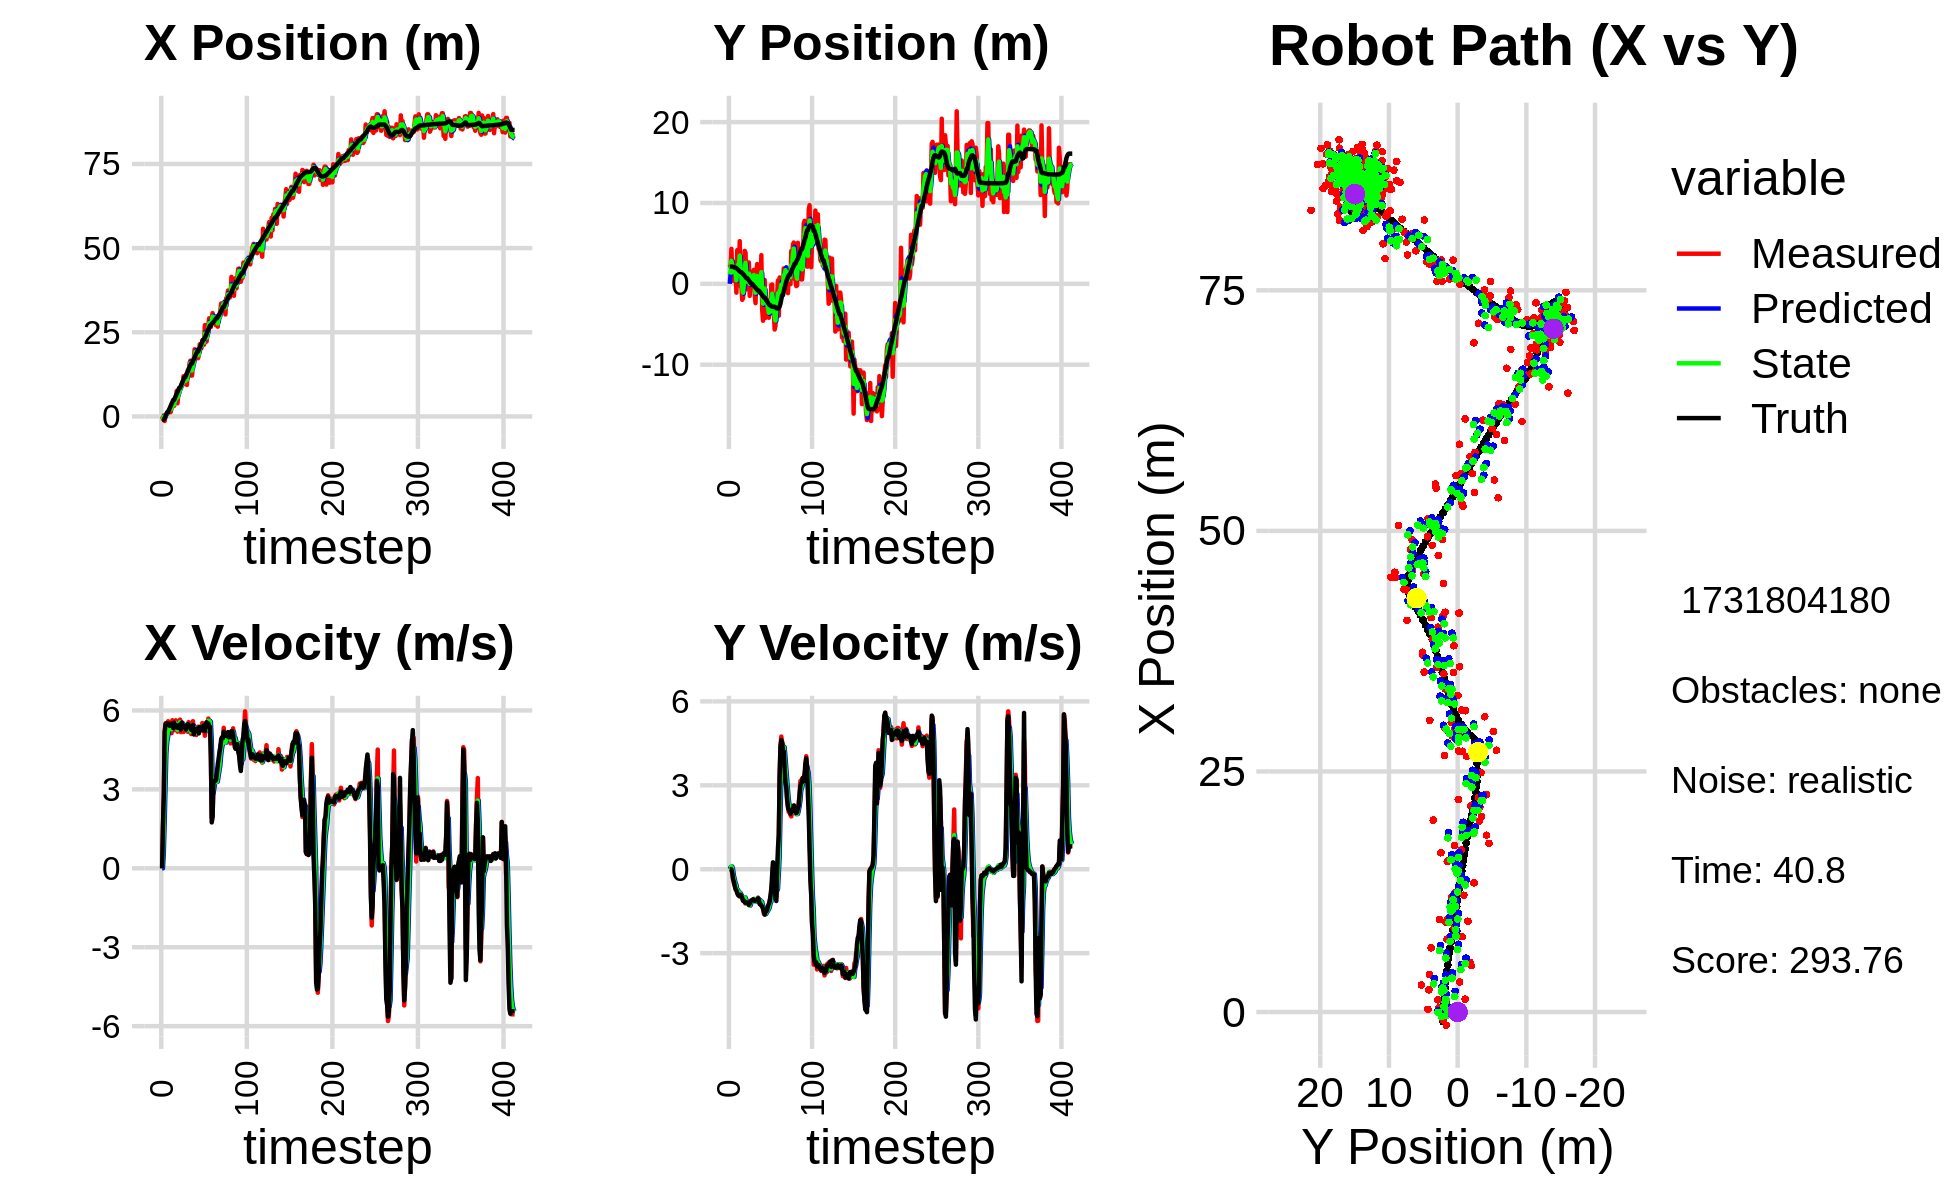

Values plotted in this chart, from the file beside it:
0.000000000000000000e+00, 0.000000000000000000e+00, 0.000000000000000000e+00, 0.000000000000000000e+00, 0.000000000000000000e+00, 0.000000000000000000e+00, 0.000000000000000000e+00, 0.000000000000000000e+00, 0.000000000000000000e+00, 0.000000000000000000e+00, 0.000000000000000000e+00, 0.000000000000000000e+00, -1.001860499563488549e+00, 2.127209664182805327e+00, 0.000000000000000000e+00, 0.000000000000000000e+00, 0.000000000000000000e+00, -3.148902906104922295e-04
4.462778582508285241e-02, 2.400859475355831663e+00, 0.000000000000000000e+00, 0.000000000000000000e+00, 0.000000000000000000e+00, 0.000000000000000000e+00, 0.000000000000000000e+00, 0.000000000000000000e+00, 1.709318565648089774e-02, 1.175755733866870489e+00, 1.758716595624233324e-03, 7.548014500167786467e-02, -1.001860499563488549e+00, 2.127209664182805327e+00, 0.000000000000000000e+00, 0.000000000000000000e+00, 0.000000000000000000e+00, -1.373167760903015733e-04
-8.078122139769631227e-01, 2.094269841880753269e+00, 1.595000026322896725e+00, 8.542009125430559044e-05, 1.726905731604332084e-02, 1.183303748367038333e+00, 1.758716595624233324e-03, 7.548014500167786467e-02, -3.531344919493468737e-01, 1.549227028186275668e+00, 6.052215274268233358e-01, 4.276483603018794294e-02, -1.001860499563488549e+00, 2.127209664182805327e+00, 1.600000000000000089e+00, 0.000000000000000000e+00, 1.600000023841857910e+00, -5.355491521186195314e-05
2.866444589852412128e-01, 4.325653125269521837e+00, 2.695999323846484774e+00, -2.044653844840337020e-03, -2.926123392066645179e-01, 1.553503511789294356e+00, 6.052215274268233358e-01, 4.276483603018794294e-02, -2.738294720443273933e-02, 2.844840365627427481e+00, 1.746623822130999759e+00, 1.005136512535621529e-01, -9.054058793219031953e-01, 2.127187062738229884e+00, 2.799999999999999822e+00, -5.000000000000000104e-03, 2.799999952316284180e+00, 7.584028062410652637e-04
-1.366860747380063801e+00, 1.649072258344837616e+00, 5.109075294260472688e+00, -9.721626455736537276e-02, 1.472794350086672477e-01, 2.854891730752783907e+00, 1.746623822130999759e+00, 1.005136512535621529e-01, -4.618008688593062683e-01, 2.351479744945651262e+00, 3.104823512120714391e+00, 3.989368416144362106e-03, -5.256680247398504147e-01, 2.124554842031704638e+00, 5.198000000000000398e+00, -1.290000000000000036e-01, 5.199999809265136719e+00, 1.902585662901401520e-02
4.479510191024553278e-01, 3.698355692436487430e-01, 5.513565400535870964e+00, -3.226808973439949102e-01, -1.513185176472348070e-01, 2.351878681787265890e+00, 3.104823512120714391e+00, 3.989368416144362106e-03, 1.255307708998486538e-01, 1.433539104267018027e+00, 4.372479597839200594e+00, -2.296924359799030202e-01, 8.492386319674366524e-02, 2.103014304036703308e+00, 5.471000000000000085e+00, -3.509999999999999787e-01, 5.481999874114990234e+00, 5.845822393894195557e-02
4.448316391246459611e-01, 2.719818218459003845e+00, 5.413540022473197766e+00, -4.936385469001484672e-01, 5.627787306837687131e-01, 1.410569860669027786e+00, 4.372479597839200594e+00, -2.296924359799030202e-01, 5.455816638529981111e-01, 1.972477181382150668e+00, 4.813418571288454295e+00, -3.435068847974171447e-01, 7.157412768378506041e-01, 2.056969864991136543e+00, 5.512999999999999901e+00, -4.520000000000000129e-01, 5.531000137329101562e+00, 9.093442559242248535e-02
1.029885590272603180e+00, 1.667229845605148864e+00, 5.171116871741406662e+00, -5.840943922757684259e-01, 1.026923520981843474e+00, 1.938126492902408904e+00, 4.813418571288454295e+00, -3.435068847974171447e-01, 1.030839134861275319e+00, 1.805084856415943184e+00, 4.994063140040966964e+00, -4.817936655611778640e-01, 1.242627263294260542e+00, 2.004304004980582921e+00, 5.498000000000000220e+00, -5.949999999999999734e-01, 5.530000209808349609e+00, 1.124765127897262573e-01
1.029885590272603180e+00, 1.667229845605148864e+00, 5.589456653510279871e+00, -6.313472250114519069e-01, 1.530245448865372060e+00, 1.756905489859825309e+00, 4.994063140040966964e+00, -4.817936655611778640e-01, 1.318723847440253394e+00, 1.718740116231819881e+00, 5.247932906397467789e+00, -5.517173336978797860e-01, 1.242627263294260542e+00, 2.004304004980582921e+00, 5.511000000000000121e+00, -7.209999999999999742e-01, 5.558000087738037109e+00, 1.124765127897262573e-01
1.340015470641090278e+00, -1.090421797408098525e+00, 5.460472646104465255e+00, -7.296009510338812287e-01, 1.843517138080000173e+00, 1.663568382862032013e+00, 5.247932906397467789e+00, -5.517173336978797860e-01, 1.620914369705182878e+00, 4.270486742551000692e-01, 5.337746812475035796e+00, -7.190869323895214826e-01, 1.875519871929625548e+00, 1.926984190048427026e+00, 5.459999999999999964e+00, -7.600000000000000089e-01, 5.513000011444091797e+00, 1.328282505273818970e-01
2.311267271498676834e+00, 4.170551642274192616e+00, 5.393840160386476512e+00, -8.212324279940023120e-01, 2.154689050952686369e+00, 3.551399810161479098e-01, 5.337746812475035796e+00, -7.190869323895214826e-01, 2.228853787206554582e+00, 2.013926131087588889e+00, 5.364935985508851424e+00, -7.344669808502765074e-01, 2.503491520603666753e+00, 1.838547809440324032e+00, 5.411999999999999922e+00, -8.499999999999999778e-01, 5.479000091552734375e+00, 1.510933786630630493e-01
1.272918104842530429e+00, 2.879899396498752040e+00, 5.550399093397734518e+00, -9.130689481137829189e-01, 2.765347385757439547e+00, 1.940479433002561205e+00, 5.364935985508851424e+00, -7.344669808502765074e-01, 2.098096566254340711e+00, 2.350634589541859221e+00, 5.412201912106181290e+00, -8.078933719210618092e-01, 3.126381993038283014e+00, 1.740329518185032898e+00, 5.471000000000000085e+00, -9.210000000000000409e-01, 5.547999858856201172e+00, 1.630447953939437866e-01
2.333061337119255008e+00, 2.023222966920557919e+00, 5.134765517510932575e+00, -8.997500824646431639e-01, 2.639316757464958751e+00, 2.269845252349753206e+00, 5.412201912106181290e+00, -8.078933719210618092e-01, 2.489877222281736469e+00, 2.161997021268594388e+00, 5.282133753268595910e+00, -8.529413942994497067e-01, 3.752808690302955608e+00, 1.634152455481453492e+00, 5.410999999999999588e+00, -9.489999999999999547e-01, 5.493999958038330078e+00, 1.734660118818283081e-01
2.820017337494553633e+00, 5.275706424123978167e+00, 5.626968009210052912e+00, -9.760899708445951450e-01, 3.018090597608596326e+00, 2.076702881838649262e+00, 5.282133753268595910e+00, -8.529413942994497067e-01, 2.933469050153225677e+00, 3.489951879800225143e+00, 5.443366301131954188e+00, -8.415318417046318000e-01, 4.272851109636230049e+00, 1.543118370995670396e+00, 5.517000000000000348e+00, -9.559999999999999609e-01, 5.598999977111816406e+00, 1.717572659254074097e-01
3.121667504049407071e+00, -2.857048375866190759e-01, 5.235766441103131719e+00, -8.967115624709360855e-01, 3.477805680266421007e+00, 3.405798695629762118e+00, 5.443366301131954188e+00, -8.415318417046318000e-01, 3.308493728055035721e+00, 1.791446557436840337e+00, 5.342597952536343620e+00, -9.029539211970782908e-01, 4.896082996991207636e+00, 1.436223163113110601e+00, 5.333000000000000185e+00, -9.130000000000000338e-01, 5.409999847412109375e+00, 1.696208566427230835e-01
3.121667504049407071e+00, -2.857048375866190759e-01, 5.451623871793701781e+00, -9.336807161035264313e-01, 3.842753523308670260e+00, 1.701151165317132508e+00, 5.342597952536343620e+00, -9.029539211970782908e-01, 3.519021553981060979e+00, 8.209959436732856553e-01, 5.375890488078438167e+00, -9.670704435217716277e-01, 4.896082996991207636e+00, 1.436223163113110601e+00, 5.533999999999999808e+00, -9.679999999999999716e-01, 5.618000030517578125e+00, 1.696208566427230835e-01
4.820337355296000936e+00, -1.976855800571988286e+00, 5.389124689785057321e+00, -9.827618608205843653e-01, 4.056610602788905062e+00, 7.242888993211085147e-01, 5.375890488078438167e+00, -9.670704435217716277e-01, 4.406300733739809239e+00, -4.587939702547931820e-01, 5.395986058126728047e+00, -1.001758866023289452e+00, 5.524125218050155439e+00, 1.326419545544206047e+00, 5.360000000000000320e+00, -1.024000000000000021e+00, 5.456999778747558594e+00, 1.803781241178512573e-01
5.171597182474610754e+00, -1.782445119366797615e+00, 5.626383777851650336e+00, -1.126254243598464821e+00, 4.945899339552481955e+00, -5.589698568571221937e-01, 5.395986058126728047e+00, -1.001758866023289452e+00, 5.051668767501119817e+00, -1.103585412588458992e+00, 5.511572852497642394e+00, -1.097483172271966234e+00, 6.142863392793612043e+00, 1.209057404999155372e+00, 5.447000000000000064e+00, -1.125000000000000000e+00, 5.561999797821044922e+00, 1.975626051425933838e-01
7.563781023010848870e+00, 1.552156402184233785e+00, 5.326278376913103685e+00, -1.111413282978824357e+00, 5.602826052750883967e+00, -1.213333729815655682e+00, 5.511572852497642394e+00, -1.097483172271966234e+00, 6.493522453205400780e+00, -8.263005722959348986e-04, 5.463791527901538991e+00, -1.074916821499168673e+00, 6.664698719946440697e+00, 1.102248861867972884e+00, 5.350999999999999979e+00, -1.122999999999999998e+00, 5.467999935150146484e+00, 2.057142108678817749e-01
3.915732741040103715e+00, 4.074569060398133935e+00, 5.194771797148887593e+00, -1.128805480725123100e+00, 7.039901605995554590e+00, -1.083179827222128105e-01, 5.463791527901538991e+00, -1.074916821499168673e+00, 5.621284988826177553e+00, 1.736406176289605696e+00, 5.259268846098685835e+00, -1.006876197507704296e+00, 7.280009389202859005e+00, 9.717911019367949654e-01, 5.394000000000000128e+00, -1.183000000000000052e+00, 5.522999763488769531e+00, 2.139701098203659058e-01
6.668253779004415627e+00, 3.847567035295866411e+00, 5.410824637481426613e+00, -1.226082858656959207e+00, 6.147211873436045693e+00, 1.635718556538835244e+00, 5.259268846098685835e+00, -1.006876197507704296e+00, 6.388745803048838212e+00, 2.603594458926274502e+00, 5.339900956918225639e+00, -1.086377641171883068e+00, 7.897141575512032219e+00, 8.343569776856326614e-01, 5.334999999999999964e+00, -1.197999999999999954e+00, 5.467999935150146484e+00, 2.228350639343261719e-01
7.829393923545575618e+00, -6.638055309863643005e-01, 5.566179950076266536e+00, -1.199697509133407891e+00, 6.922735898740660865e+00, 2.494956694809085995e+00, 5.339900956918225639e+00, -1.086377641171883068e+00, 7.337629094408824493e+00, 1.098776705881390425e+00, 5.468713773164491698e+00, -1.219035653714857004e+00, 8.516701817163379928e+00, 6.979429257549908394e-01, 5.450999999999999623e+00, -1.177000000000000046e+00, 5.577000141143798828e+00, 2.122859060764312744e-01
7.829393923545575618e+00, -6.638055309863643005e-01, 5.653182283860271440e+00, -1.218449415120211876e+00, 7.884500471725274018e+00, 9.768731405099047027e-01, 5.468713773164491698e+00, -1.219035653714857004e+00, 7.863901829875620031e+00, 2.560564781772138865e-01, 5.553324159380627734e+00, -1.237279386594648978e+00, 8.516701817163379928e+00, 6.979429257549908394e-01, 5.466999999999999638e+00, -1.205999999999999961e+00, 5.598999977111816406e+00, 2.122859060764312744e-01
8.720785349416123822e+00, 4.989830018202935369e-01, 5.177037055140001343e+00, -1.158149605353368194e+00, 8.419234245813683515e+00, 1.323285395177489776e-01, 5.553324159380627734e+00, -1.237279386594648978e+00, 8.548751892004551323e+00, 2.959464489996839753e-01, 5.382794745891549049e+00, -1.186880237431508611e+00, 9.144600987326484187e+00, 5.607437628399875029e-01, 5.277999999999999581e+00, -1.203000000000000069e+00, 5.413000106811523438e+00, 2.200852781534194946e-01
9.602872684825998206e+00, 2.646846487447116480e+00, 5.554609317662882795e+00, -1.274721530474476783e+00, 9.087031366593706139e+00, 1.772584252565331253e-01, 5.382794745891549049e+00, -1.186880237431508611e+00, 9.326095304882043635e+00, 1.261526806339998252e+00, 5.473608199310299405e+00, -1.199968536445095602e+00, 9.754229664373683661e+00, 4.227382682209622211e-01, 5.535999999999999588e+00, -1.274999999999999911e+00, 5.681000232696533203e+00, 2.255829721689224243e-01
9.433190405126744338e+00, -1.491440341373137635e+00, 5.528740453393576004e+00, -1.275657702840029106e+00, 9.873456124813072776e+00, 1.141529952695488737e+00, 5.473608199310299405e+00, -1.199968536445095602e+00, 9.674827796991843698e+00, -1.981981240418861923e-02, 5.489390202452359979e+00, -1.298559539784101435e+00, 1.038729012009772390e+01, 2.766944907737141079e-01, 5.354000000000000092e+00, -1.225999999999999979e+00, 5.492000102996826172e+00, 2.267635613679885864e-01
1.193109130853628841e+01, 8.789280797250793587e-01, 5.181221348117065695e+00, -1.120512202326251039e+00, 1.022376681723707925e+01, -1.496757663825987739e-01, 5.489390202452359979e+00, -1.298559539784101435e+00, 1.099386603352782821e+01, 3.063126124661280647e-01, 5.381829328859332406e+00, -1.201116353219102928e+00, 1.100228035443301877e+01, 1.382575772029331074e-01, 5.360000000000000320e+00, -1.147000000000000020e+00, 5.480999946594238281e+00, 2.129840999841690063e-01
9.620865106632383146e+00, 1.466016007944357380e+00, 5.378213396485759468e+00, -1.112153673364546735e+00, 1.153204896641376109e+01, 1.862009771442177664e-01, 5.381829328859332406e+00, -1.201116353219102928e+00, 1.066463565132013258e+01, 7.515123215913485089e-01, 5.336388697439756079e+00, -1.126028566471950265e+00, 1.161897003650108218e+01, 7.925226432386692915e-03, 5.378999999999999559e+00, -1.122000000000000108e+00, 5.494999885559082031e+00, 2.039145380258560181e-01
9.620865106632383146e+00, 1.466016007944357380e+00, 5.362544629300015409e+00, -1.108913549610047511e+00, 1.119827452106410881e+01, 6.389094649441534601e-01, 5.336388697439756079e+00, -1.126028566471950265e+00, 1.048101089639685313e+01, 1.003366201057005913e+00, 5.314776194128897124e+00, -1.107630620283123202e+00, 1.161897003650108218e+01, 7.925226432386692915e-03, 5.419999999999999929e+00, -1.110000000000000098e+00, 5.532000064849853516e+00, 2.039145380258560181e-01
1.242148017882692557e+01, 3.742161526074369027e-01, 5.395302792580751294e+00, -1.103520022586696570e+00, 1.101248851580974275e+01, 8.926031390286935929e-01, 5.314776194128897124e+00, -1.107630620283123202e+00, 1.165379232039501467e+01, 6.646444299515319454e-01, 5.384587934768535256e+00, -1.116640009890371932e+00, 1.224010574807425478e+01, -1.196916564008757983e-01, 5.272000000000000242e+00, -1.072999999999999954e+00, 5.380000114440917969e+00, 2.017508447170257568e-01
9.360581993830281888e+00, 1.731880857255208683e+00, 5.223622813606431770e+00, -1.059558345669069590e+00, 1.219225111387186899e+01, 5.529804289624947744e-01, 5.384587934768535256e+00, -1.116640009890371932e+00, 1.090033233792362743e+01, 1.073447974251632075e+00, 5.248105252636511509e+00, -1.074266918597190035e+00, 1.284802734815472647e+01, -2.436879135923928075e-01, 5.389000000000000234e+00, -1.092999999999999972e+00, 5.499000072479248047e+00, 2.001245915889739990e-01
1.373689082285896390e+01, -1.208587572908603081e+00, 5.189436813037748841e+00, -1.067027679082854119e+00, 1.142514286318727912e+01, 9.660212823919130942e-01, 5.248105252636511509e+00, -1.074266918597190035e+00, 1.247369424754590739e+01, 9.930023449534974844e-03, 5.272640290335004920e+00, -1.116714086410703688e+00, 1.336380684353948745e+01, -3.486314273400991093e-01, 5.482000000000000206e+00, -1.131999999999999895e+00, 5.598000049591064453e+00, 2.027890235185623169e-01
1.342214107476442031e+01, -2.384398387515800799e+00, 5.555642768423743938e+00, -1.142985848875783361e+00, 1.300095827657940717e+01, -1.017413851915354023e-01, 5.272640290335004920e+00, -1.116714086410703688e+00, 1.319887258558251730e+01, -1.108096228934035254e+00, 5.414201803862291662e+00, -1.158954536796891421e+00, 1.399359238160893604e+01, -4.784195887426284099e-01, 5.461000000000000298e+00, -1.120000000000000107e+00, 5.574999809265136719e+00, 2.029031068086624146e-01
1.575184762455286247e+01, 1.355963184409619604e+00, 5.337387349064132813e+00, -1.092245296291475931e+00, 1.374029276596874638e+01, -1.223991682613724485e+00, 5.414201803862291662e+00, -1.158954536796891421e+00, 1.465232144676102344e+01, -8.862842883513621928e-02, 5.423244076390798973e+00, -1.069794736985744121e+00, 1.461903679332269590e+01, -6.066263180359129370e-01, 5.405999999999999694e+00, -1.106000000000000094e+00, 5.518000125885009766e+00, 2.018535137176513672e-01
1.655560064303413270e+01, 2.443604423117604174e+00, 5.398040487469784487e+00, -1.090049338111063415e+00, 1.519464585440010396e+01, -1.956079025337106314e-01, 5.423244076390798973e+00, -1.069794736985744121e+00, 1.581299831944340362e+01, 9.671657498469917735e-01, 5.441183595589515143e+00, -1.044648730127554659e+00, 1.524028313115322320e+01, -7.336676572699625254e-01, 5.410000000000000142e+00, -1.102000000000000091e+00, 5.520999908447265625e+00, 1.992547363042831421e-01
1.213660871975935329e+01, -9.032098367593370813e-01, 5.103551632359039303e+00, -1.012408242937949954e+00, 1.635711667900235611e+01, 8.627008768342363521e-01, 5.441183595589515143e+00, -1.044648730127554659e+00, 1.443275093973982237e+01, 8.730099621820130995e-02, 5.188487532236623956e+00, -1.064347932364427374e+00, 1.574943649731257800e+01, -8.353722556426954604e-01, 5.262999999999999901e+00, -1.042000000000000037e+00, 5.364999771118164062e+00, 1.958309113979339600e-01
1.213660871975935329e+01, -9.032098367593370813e-01, 5.440976394514762227e+00, -1.079344297510582251e+00, 1.495159969296348557e+01, -1.913379701824143020e-02, 5.188487532236623956e+00, -1.064347932364427374e+00, 1.367719800851636691e+01, -4.092807079857255226e-01, 5.245003259858080469e+00, -1.083596310273507113e+00, 1.574943649731257800e+01, -8.353722556426954604e-01, 5.399000000000000021e+00, -1.088000000000000078e+00, 5.506999969482421875e+00, 1.958309113979339600e-01
1.563798505056666244e+01, 1.505033923664178319e+00, 5.591804478944182755e+00, -1.199450748671877731e+00, 1.420169833450217567e+01, -5.176403390130762672e-01, 5.245003259858080469e+00, -1.083596310273507113e+00, 1.486160002629176091e+01, 3.688836027316633182e-01, 5.439671796368322987e+00, -1.102723024087116643e+00, 1.636395752429959316e+01, -9.594834313323469255e-01, 5.448000000000000398e+00, -1.247999999999999998e+00, 5.589000225067138672e+00, 2.112996876239776611e-01
1.684391276521883540e+01, -5.143214917212470816e-01, 5.098588686546328574e+00, -1.226347815804224251e+00, 1.540556720592859286e+01, 2.586113003229516538e-01, 5.439671796368322987e+00, -1.102723024087116643e+00, 1.605201826451658675e+01, -8.536674742068628419e-02, 5.311528624485595707e+00, -1.173627019078490541e+00, 1.698897659794280557e+01, -1.100896403640172272e+00, 5.089999999999999858e+00, -1.250999999999999890e+00, 5.241000175476074219e+00, 2.360431402921676636e-01
1.994273626796544363e+01, 3.546426011491875752e+00, 5.218199141765343718e+00, -1.297121874765739369e+00, 1.658317112696514783e+01, -2.027294493285353438e-01, 5.311528624485595707e+00, -1.173627019078490541e+00, 1.810764726674480940e+01, 1.441856004819755066e+00, 5.342444582631337369e+00, -1.162231401365870553e+00, 1.757460701426111171e+01, -1.244201944776307078e+00, 5.192999999999999616e+00, -1.294999999999999929e+00, 5.352000236511230469e+00, 2.436384856700897217e-01
1.985789680484454323e+01, -3.178526804772217496e+00, 5.200949686266874927e+00, -1.320636302745671786e+00, 1.864189172500794456e+01, 1.325632864683168100e+00, 5.342444582631337369e+00, -1.162231401365870553e+00, 1.919160808132449958e+01, -6.651355831953866815e-01, 5.302929064307900120e+00, -1.302979293621160384e+00, 1.817306435095968453e+01, -1.394560144665652146e+00, 5.261999999999999567e+00, -1.334000000000000075e+00, 5.427999973297119141e+00, 2.486666738986968994e-01
1.751986348617792899e+01, -4.563461349273680412e+00, 5.067210624722625845e+00, -1.326657305228911232e+00, 1.972190098775529066e+01, -7.954335125575027199e-01, 5.302929064307900120e+00, -1.302979293621160384e+00, 1.871625701878612347e+01, -2.450569535370994867e+00, 5.143524735827589289e+00, -1.390448618456842755e+00, 1.867811501023693310e+01, -1.523350045836849409e+00, 5.290000000000000036e+00, -1.415999999999999925e+00, 5.477000236511230469e+00, 2.560647130012512207e-01
1.729709243779967665e+01, 4.799074667101992930e-01, 5.327025847294891037e+00, -1.589111950713153032e+00, 1.923060949236888106e+01, -2.589614397216679187e+00, 5.143524735827589289e+00, -1.390448618456842755e+00, 1.835566418278496670e+01, -1.240708972836214175e+00, 5.186880969592722046e+00, -1.443820198866361260e+00, 1.928453171278048472e+01, -1.692077205536842932e+00, 5.269999999999999574e+00, -1.522000000000000020e+00, 5.486000061035156250e+00, 2.899067997932434082e-01
1.729709243779967665e+01, 4.799074667101992930e-01, 5.383563822724224401e+00, -1.605977867079882104e+00, 1.887435227974424024e+01, -1.385090992722850300e+00, 5.186880969592722046e+00, -1.443820198866361260e+00, 1.816183198789298103e+01, -5.688616010387855804e-01, 5.244119195408480927e+00, -1.491090424082597954e+00, 1.928453171278048472e+01, -1.692077205536842932e+00, 5.322000000000000064e+00, -1.624000000000000110e+00, 5.564000129699707031e+00, 2.899067997932434082e-01
1.837834739697144215e+01, -4.206390188483782211e+00, 5.338354526111371179e+00, -1.603572772041435890e+00, 1.868624390743383046e+01, -7.179706434470454202e-01, 5.244119195408480927e+00, -1.491090424082597954e+00, 1.854833751711869994e+01, -2.260033027717640586e+00, 5.281481908970626193e+00, -1.597086038637480332e+00, 1.989345085609148356e+01, -1.876736687195504238e+00, 5.128999999999999559e+00, -1.473999999999999977e+00, 5.336999893188476562e+00, 2.918118834495544434e-01
2.144635868067233986e+01, -1.911887051380192437e+00, 5.277913654691881007e+00, -1.489256765287777728e+00, 1.907648570801576327e+01, -2.419741631581388663e+00, 5.281481908970626193e+00, -1.597086038637480332e+00, 2.015337487627476065e+01, -2.195018704675266719e+00, 5.332314799029891361e+00, -1.531424465622036379e+00, 2.048539650443898452e+01, -2.049673603401315880e+00, 5.373000000000000220e+00, -1.504999999999999893e+00, 5.579999923706054688e+00, 2.750176787376403809e-01
2.129519730765171559e+01, -2.437000320092200578e+00, 5.310787987521844222e+00, -1.453123330511073785e+00, 2.068660635617774801e+01, -2.348161151237470268e+00, 5.332314799029891361e+00, -1.531424465622036379e+00, 2.096277250012296989e+01, -2.385264164249309093e+00, 5.335663094803652307e+00, -1.494197703111068920e+00, 2.100028145282830394e+01, -2.193027542374881733e+00, 5.342999999999999972e+00, -1.439999999999999947e+00, 5.532999992370605469e+00, 2.670802474021911621e-01
2.029577672508398933e+01, -3.496298001516256804e+00, 5.259237508243787218e+00, -1.342983448146406023e+00, 2.149633880960333343e+01, -2.534683934560415963e+00, 5.335663094803652307e+00, -1.494197703111068920e+00, 2.094909212994687664e+01, -2.954429445699496615e+00, 5.273254136247476076e+00, -1.434712458626165033e+00, 2.161222183664069618e+01, -2.356685684351266907e+00, 5.259000000000000341e+00, -1.306000000000000050e+00, 5.418000221252441406e+00, 2.500142157077789307e-01
2.258611914492771078e+01, -4.196185038418284385e+00, 5.521825602597925098e+00, -1.292162163878962433e+00, 2.147641754357162469e+01, -3.097900691562113007e+00, 5.273254136247476076e+00, -1.434712458626165033e+00, 2.198621545263563704e+01, -3.578685658018512683e+00, 5.414252152014229935e+00, -1.380854488792570223e+00, 2.221486580337156269e+01, -2.505244777678185653e+00, 5.240999999999999659e+00, -1.245000000000000107e+00, 5.387000083923339844e+00, 2.298735231161117554e-01
2.129519748659737743e+01, -3.217590675209844875e+00, 5.314277015998755793e+00, -1.115059609610554059e+00, 2.252764066783705843e+01, -3.716771106897769794e+00, 5.414252152014229935e+00, -1.380854488792570223e+00, 2.196538257502524516e+01, -3.493416116537390703e+00, 5.340111586102353591e+00, -1.234444851481354632e+00, 2.282691013805867186e+01, -2.642695949417658507e+00, 5.416000000000000369e+00, -1.161000000000000032e+00, 5.539000034332275391e+00, 2.068230360746383667e-01
2.129519748659737743e+01, -3.217590675209844875e+00, 5.331893527656188958e+00, -1.118755965775710903e+00, 2.249939373363547901e+01, -3.616860601685526255e+00, 5.340111586102353591e+00, -1.234444851481354632e+00, 2.195187593448777008e+01, -3.437543551818308618e+00, 5.309653082712158856e+00, -1.171196044084854782e+00, 2.282691013805867186e+01, -2.642695949417658507e+00, 5.429000000000000270e+00, -9.320000000000000506e-01, 5.507999897003173828e+00, 2.068230360746383667e-01
2.713688695424668396e+01, -1.365728831747783367e-01, 5.039926492606338293e+00, -8.061996549832409764e-01, 2.248284124275898677e+01, -3.554663156226794296e+00, 5.309653082712158856e+00, -1.171196044084854782e+00, 2.459216316156431148e+01, -2.048398469280244605e+00, 5.286207174489170768e+00, -9.189829590869338372e-01, 2.344931995850575746e+01, -2.762853190918299173e+00, 5.211999999999999744e+00, -7.009999999999999565e-01, 5.258999824523925781e+00, 1.586187779903411865e-01
2.209194171435212439e+01, -9.119062271722128132e-02, 5.314947359753226408e+00, -4.735295098071162223e-01, 2.512078387901322785e+01, -2.140296765188938188e+00, 5.286207174489170768e+00, -9.189829590869338372e-01, 2.374473857195269488e+01, -1.223997734045708441e+00, 5.232736514916008552e+00, -6.668632985698528248e-01, 2.395210278029554374e+01, -2.830055758918474051e+00, 5.474000000000000199e+00, -2.030000000000000138e-01, 5.478000164031982422e+00, 8.885930478572845459e-02
2.228452002991455316e+01, -3.076091514351924960e+00, 5.547886231784639577e+00, 1.111619916424028132e-01, 2.426801222344429476e+01, -1.290684063902693746e+00, 5.232736514916008552e+00, -6.668632985698528248e-01, 2.337335882360930484e+01, -2.062227784737041603e+00, 5.336570709462826301e+00, -3.010936363947691041e-01, 2.457589733587390057e+01, -2.858132407971494704e+00, 5.549999999999999822e+00, 2.469999999999999973e-01, 5.556000232696533203e+00, -2.003413811326026917e-02
2.487037640798751781e+01, -3.401905045517165771e+00, 5.509455721926839189e+00, 1.976531667091724620e-01, 2.390701589455558818e+01, -2.092337148376518297e+00, 5.336570709462826301e+00, -3.010936363947691041e-01, 2.434862304874859973e+01, -2.656670431104691588e+00, 5.438891139246570638e+00, -7.398730558203572838e-02, 2.521056377845560803e+01, -2.834252403066690018e+00, 5.386999999999999567e+00, 1.920000000000000040e-01, 5.390999794006347656e+00, -3.585988283157348633e-02
2.720578193642177922e+01, -5.647222802732057012e+00, 5.694100422181305632e+00, -3.834929683049768112e-01, 2.489251216267325617e+01, -2.664069161662895091e+00, 5.438891139246570638e+00, -7.398730558203572838e-02, 2.594937022296806362e+01, -3.978541296577104980e+00, 5.609676389027870691e+00, -2.878856872368537045e-01, 2.583143913749294640e+01, -2.835033939953380600e+00, 5.503000000000000114e+00, -3.699999999999999956e-01, 5.515999794006347656e+00, 6.724762171506881714e-02
2.914835822554920952e+01, -5.185087726911441486e+00, 5.471287627703167900e+00, -9.314042152037226296e-01, 2.651033786187085184e+01, -4.007329865300790495e+00, 5.609676389027870691e+00, -2.878856872368537045e-01, 2.770634783262519818e+01, -4.544466073283915719e+00, 5.603137075461520844e+00, -6.262338485744232131e-01, 2.635544598128078775e+01, -2.893046901120290837e+00, 5.408999999999999808e+00, -1.004000000000000004e+00, 5.500999927520751953e+00, 1.686184704303741455e-01
2.657147312186798160e+01, -1.323445962277416621e+00, 5.610573408197805811e+00, -1.000032841133815076e+00, 2.826666154017134858e+01, -4.607089458141357952e+00, 5.603137075461520844e+00, -6.262338485744232131e-01, 2.749637923749777357e+01, -3.171417310115482557e+00, 5.569129956955985783e+00, -7.569716370470057631e-01, 2.697547447642909546e+01, -3.014719055363498157e+00, 5.383000000000000007e+00, -1.135999999999999899e+00, 5.501999855041503906e+00, 1.763883829116821289e-01
2.657147312186798160e+01, -1.323445962277416621e+00, 4.152552862431334368e+00, -7.401541580238346629e-01, 2.805329223319337117e+01, -3.247114473820182923e+00, 5.569129956955985783e+00, -7.569716370470057631e-01, 2.734912352399987157e+01, -2.397871431637899065e+00, 4.872448490897295592e+00, -7.180840131978643015e-01, 2.697547447642909546e+01, -3.014719055363498157e+00, 4.301000000000000156e+00, -2.400000000000000050e-02, 4.302000045776367188e+00, 1.763883829116821289e-01
2.943693160997588620e+01, 4.166891117952692403e-01, 1.920165472845273724e+00, 2.548209121818520440e-01, 2.783636837308960210e+01, -2.469679832957685672e+00, 4.872448490897295592e+00, -7.180840131978643015e-01, 2.849999846938933601e+01, -1.187034424100363417e+00, 3.524128767491843561e+00, -1.685556792388198666e-01, 2.752357876256393610e+01, -3.062241599898138489e+00, 1.745000000000000107e+00, 7.570000000000000062e-01, 1.901999950408935547e+00, -1.319368630647659302e-01
3.068456685521599070e+01, -3.941126631286066218e+00, 1.992138093200652049e+00, 1.129374004883119342e+00, 2.885241134613852054e+01, -1.203889992024245403e+00, 3.524128767491843561e+00, -1.685556792388198666e-01, 2.965197279577427025e+01, -2.376610421485108038e+00, 2.846622810622394084e+00, 4.347220050907120159e-01, 2.778409588347433257e+01, -2.990381763942694615e+00, 1.945000000000000062e+00, 1.231000000000000094e+00, 2.302000045776367188e+00, -5.157373547554016113e-01
... 353 more rows
